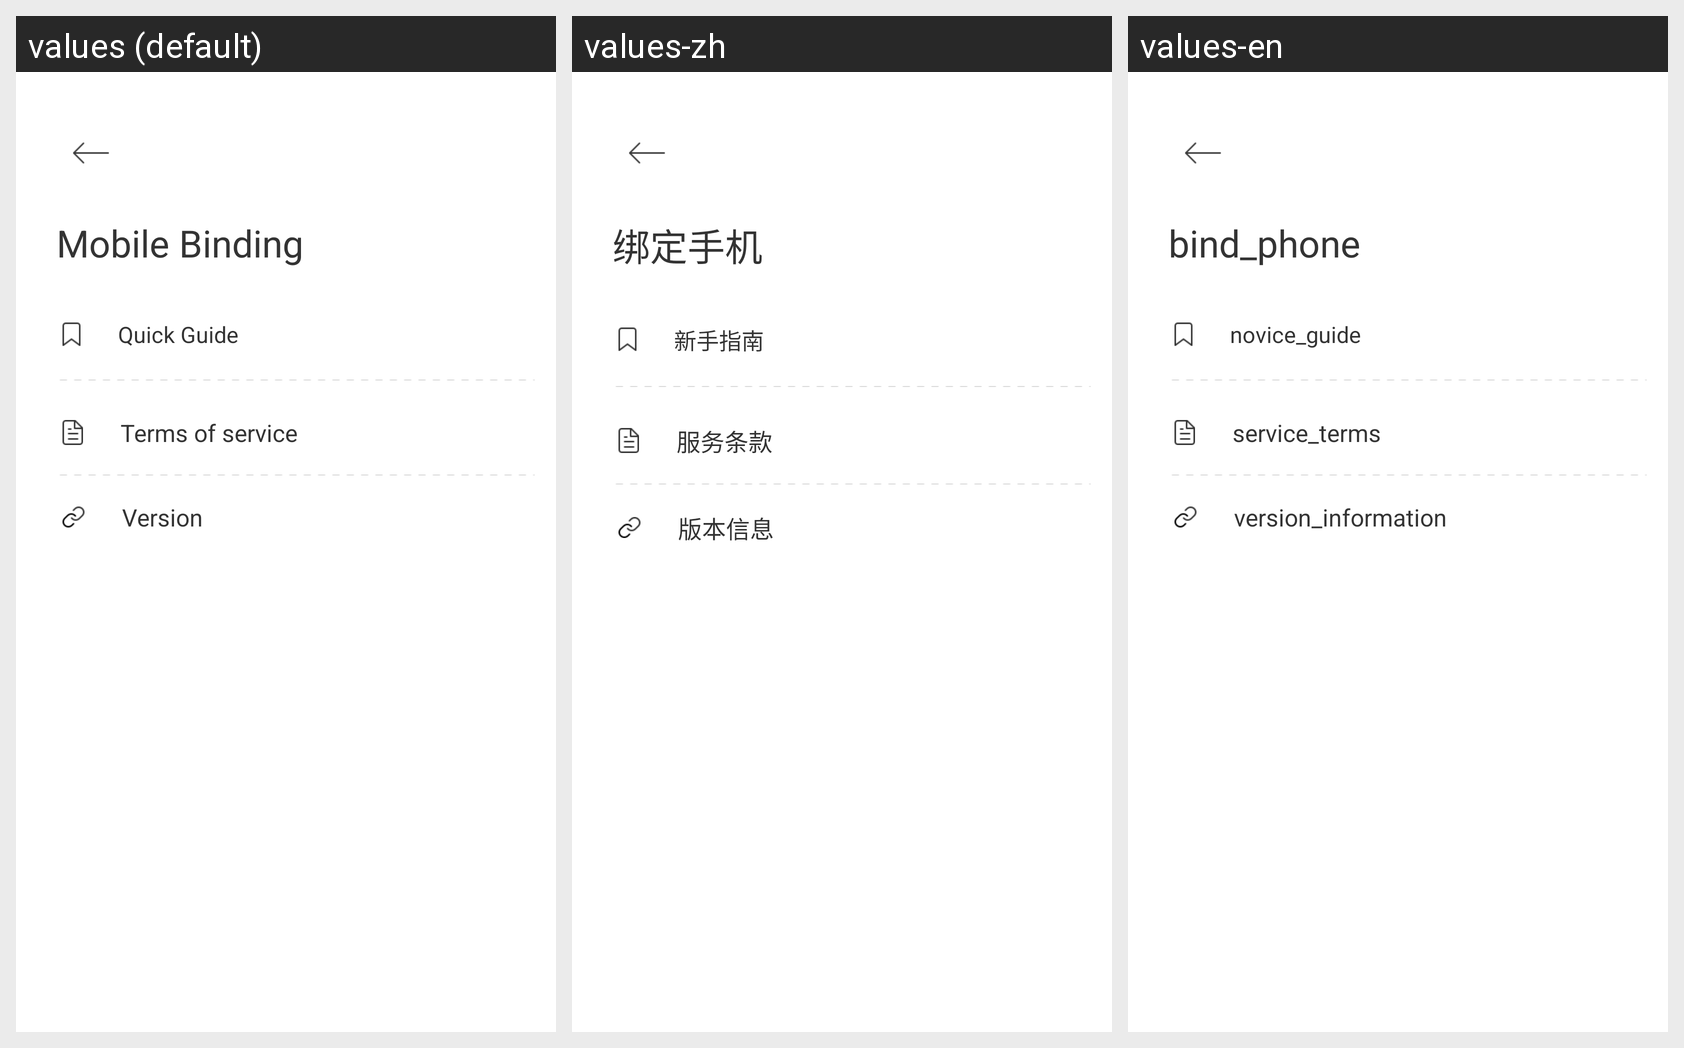

Locale-by-locale string values for the Android screen shown in this grid:
Android screen res/layout/activity_setting.xml rendered under 3 locales, left to right: values (default), values-zh, values-en. Device: Nexus 5 (rendered at 1080×1920; each locale shown at half size, 540×960, under a caption strip naming it); theme BaseTheme.
Strings drawn on this screen, with the default value and each locale's value (text and hints the layout hard-codes, and strings that could not be matched under every locale, appear in the picture but are not listed):

novice_guide
  values: Quick Guide
  values-zh: 新手指南
  values-en: novice_guide

service_terms
  values: Terms of service
  values-zh: 服务条款
  values-en: service_terms

version_information
  values: Version
  values-zh: 版本信息
  values-en: version_information

bind_phone
  values: Mobile Binding
  values-zh: 绑定手机
  values-en: bind_phone
